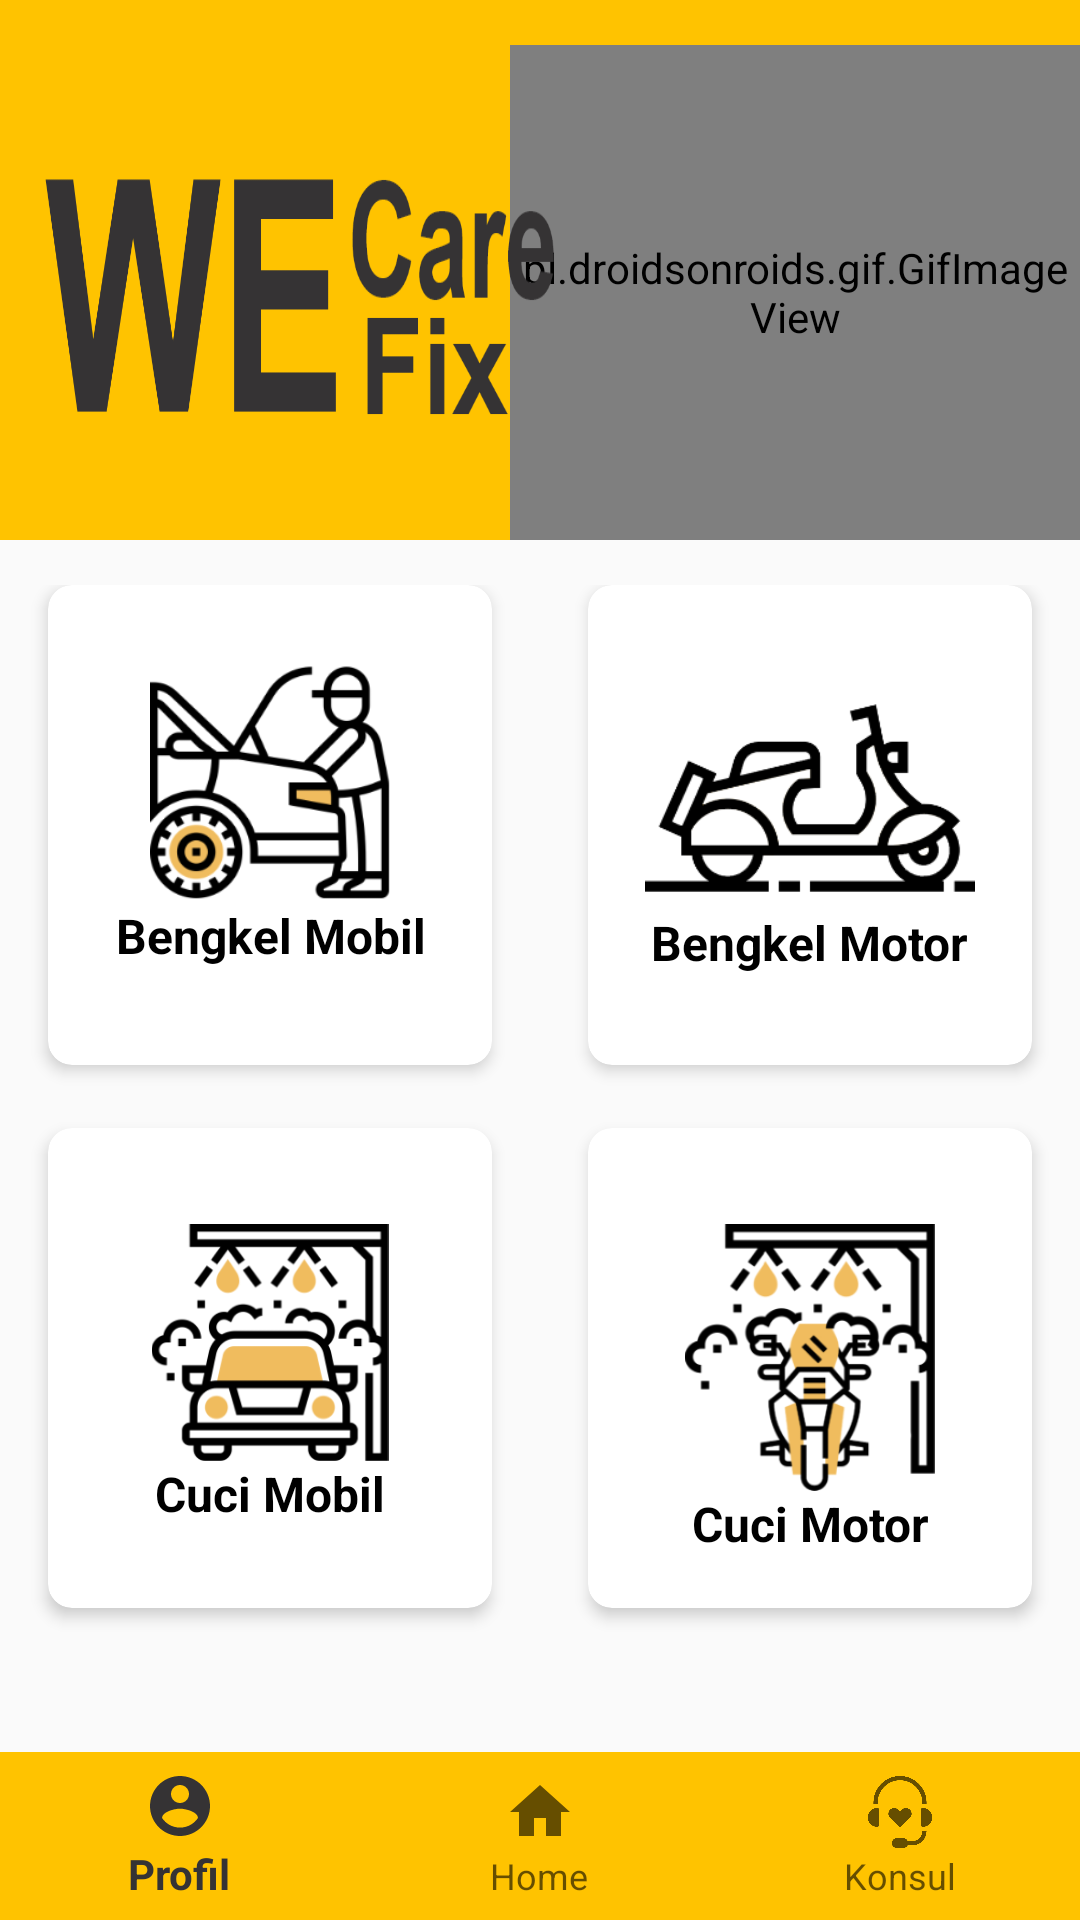

The Android layout XML behind this screen, and the referenced resources:
<!-- AndroidManifest.xml: application theme AppTheme.NoActionBar -->
<!-- res/layout/activity_menu.xml -->
<?xml version="1.0" encoding="utf-8"?>
<androidx.coordinatorlayout.widget.CoordinatorLayout xmlns:android="http://schemas.android.com/apk/res/android"
    xmlns:app="http://schemas.android.com/apk/res-auto"
    xmlns:tools="http://schemas.android.com/tools"
    android:layout_width="match_parent"
    android:layout_height="match_parent"
    xmlns:design="http://schemas.android.com/apk/res-auto"
    tools:context=".Menu_Dashboard.Menu">

    <LinearLayout
        android:layout_width="match_parent"
        android:layout_height="match_parent"
        android:orientation="vertical">

        <RelativeLayout
            android:layout_width="match_parent"
            android:layout_height="180dp"
            android:background="@drawable/bg3">

            <pl.droidsonroids.gif.GifImageView
                android:layout_width="250dp"
                android:layout_height="200dp"
                android:layout_marginLeft="170dp"
                android:background="@drawable/d"
                android:layout_marginTop="15dp" />

            <ImageView
                android:layout_width="100dp"
                android:layout_height="120dp"
                android:background="@drawable/we"
                android:layout_marginLeft="15dp"
                android:layout_marginTop="40dp"/>

            <ImageView
                android:layout_width="70dp"
                android:layout_height="60dp"
                android:layout_marginLeft="116dp"
                android:layout_marginTop="50dp"
                android:background="@drawable/care" />

            <ImageView
                android:layout_width="50dp"
                android:layout_height="50dp"
                android:background="@drawable/fix"
                android:layout_marginTop="97dp"
                android:layout_marginLeft="120dp"/>


        </RelativeLayout>


        <GridLayout
            android:columnCount="2"
            android:rowCount="2"
            android:alignmentMode="alignMargins"
            android:columnOrderPreserved="false"
            android:layout_weight ="8"
            android:layout_width="match_parent"
            android:paddingTop="15dp"
            android:layout_height="wrap_content"
            tools:ignore="ObsoleteLayoutParam"
            >

            <androidx.cardview.widget.CardView
                android:layout_width="0dp"
                android:layout_height="160dp"
                android:layout_row="0"
                android:layout_columnWeight="1"
                android:layout_marginLeft="16dp"
                android:layout_marginRight="16dp"
                android:layout_marginBottom="16dp"
                app:cardCornerRadius="8dp"
                app:cardElevation="3dp"
                >

                <LinearLayout
                    android:id="@+id/cardMobil"
                    android:layout_width="wrap_content"
                    android:layout_height="wrap_content"
                    android:layout_gravity="center_horizontal"
                    android:layout_margin="16dp"
                    android:orientation="vertical">

                    <ImageView
                        android:layout_width="90dp"
                        android:layout_height="90dp"
                        android:layout_gravity="center_horizontal"
                        android:src="@drawable/maintenance"
                        android:paddingTop="10dp"/>

                    <TextView
                        android:layout_width="wrap_content"
                        android:layout_height="wrap_content"
                        android:text="Bengkel Mobil"
                        android:textSize="16dp"
                        android:textAlignment="center"
                        android:layout_gravity="center"
                        android:textColor="#000"
                        android:textStyle="bold" />

                </LinearLayout>


            </androidx.cardview.widget.CardView>

            <androidx.cardview.widget.CardView
                android:layout_width="0dp"
                android:layout_height="160dp"
                android:layout_columnWeight="1"
                android:layout_marginBottom="16dp"
                android:layout_marginLeft="16dp"
                android:layout_marginRight="16dp"
                app:cardElevation="3dp"
                app:cardCornerRadius="8dp">

                <LinearLayout
                    android:id="@+id/cardMotor"
                    android:layout_width="wrap_content"
                    android:layout_height="wrap_content"
                    android:layout_gravity="center_horizontal"
                    android:layout_margin="16dp"
                    android:orientation="vertical">

                    <ImageView
                        android:layout_width="120dp"
                        android:layout_height="110dp"
                        android:layout_gravity="center_horizontal"
                        android:src="@drawable/vespa" />

                    <TextView
                        android:layout_width="wrap_content"
                        android:layout_height="wrap_content"
                        android:text="Bengkel Motor"
                        android:textSize="16dp"
                        android:textAlignment="center"
                        android:textColor="#000"
                        android:textStyle="bold"
                        android:layout_gravity="center"
                        android:layout_marginTop="-18dp"/>

                </LinearLayout>


            </androidx.cardview.widget.CardView>
            <androidx.cardview.widget.CardView
                android:layout_width="0dp"
                android:layout_height="160dp"
                android:layout_columnWeight="1"
                android:layout_marginTop="5dp"
                android:layout_marginBottom="16dp"
                android:layout_marginLeft="16dp"
                android:layout_marginRight="16dp"
                app:cardElevation="3dp"
                app:cardCornerRadius="8dp">

                <LinearLayout
                    android:id="@+id/cardCuciMobil"
                    android:layout_width="wrap_content"
                    android:layout_height="wrap_content"
                    android:layout_gravity="center_horizontal"
                    android:layout_margin="16dp"
                    android:orientation="vertical">

                    <ImageView
                        android:layout_width="110dp"
                        android:layout_height="95dp"
                        android:layout_gravity="center_horizontal"
                        android:paddingTop="16dp"
                        android:src="@drawable/carwash"/>

                    <TextView
                        android:layout_width="wrap_content"
                        android:layout_height="wrap_content"
                        android:text="Cuci Mobil"
                        android:textSize="16dp"
                        android:layout_gravity="center"
                        android:textAlignment="center"
                        android:textColor="#000"
                        android:textStyle="bold"/>

                </LinearLayout>


            </androidx.cardview.widget.CardView>
            <androidx.cardview.widget.CardView
                android:layout_width="0dp"
                android:layout_height="160dp"
                android:layout_columnWeight="1"
                android:layout_marginTop="5dp"
                android:layout_marginBottom="16dp"
                android:layout_marginLeft="16dp"
                android:layout_marginRight="16dp"
                app:cardElevation="3dp"
                app:cardCornerRadius="8dp">

                <LinearLayout
                    android:id="@+id/cardCuciMotor"
                    android:layout_width="wrap_content"
                    android:layout_height="wrap_content"
                    android:layout_gravity="center_horizontal"
                    android:layout_margin="16dp"
                    android:orientation="vertical">

                    <ImageView
                        android:layout_width="100dp"
                        android:layout_height="105dp"
                        android:layout_gravity="center_horizontal"
                        android:src="@drawable/motorwash"
                        android:paddingTop="16dp"/>

                    <TextView
                        android:layout_width="wrap_content"
                        android:layout_height="wrap_content"
                        android:text="Cuci Motor"
                        android:textSize="16dp"
                        android:textAlignment="center"
                        android:layout_gravity="center"
                        android:textColor="#000"
                        android:textStyle="bold"/>

                </LinearLayout>
            </androidx.cardview.widget.CardView>
            
        </GridLayout>
        






    </LinearLayout>

    <FrameLayout
        android:layout_width="match_parent"
        android:layout_height="wrap_content"
        android:layout_gravity="bottom">

        <View
            android:layout_width="match_parent"
            android:layout_height="10dp"
            android:background="@drawable/shadow"/>

        <com.google.android.material.bottomnavigation.BottomNavigationView
            android:layout_width="match_parent"
            android:layout_height="wrap_content"
            android:id="@+id/NavBot"
            android:layout_gravity="bottom"
            design:menu="@menu/main_menu"
            android:background="#FFC300"/>

    </FrameLayout>




</androidx.coordinatorlayout.widget.CoordinatorLayout>
<!-- resources referenced by this layout -->
<resources>
  <!-- drawable bg3: png bitmap (drawable, 6287 bytes) -->
  <!-- drawable care: png bitmap (drawable, 6351 bytes) -->
  <!-- drawable carwash: png bitmap (drawable, 15250 bytes) -->
  <!-- drawable editboxisi: png bitmap (drawable, 8481 bytes) -->
  <!-- drawable fix: png bitmap (drawable, 2044 bytes) -->
  <!-- drawable maintenance: png bitmap (drawable, 15535 bytes) -->
  <!-- drawable motorwash: png bitmap (drawable, 23047 bytes) -->
  <!-- drawable shadow (drawable) -->
  <?xml version="1.0" encoding="utf-8"?>
  <shape xmlns:android="http://schemas.android.com/apk/res/android">
  
      <gradient
          android:angle="90"
          android:startColor="#f8f8f8"
          android:endColor="@android:color/transparent"/>
  </shape>
  <!-- drawable vespa: png bitmap (drawable, 9438 bytes) -->
  <!-- drawable we: png bitmap (drawable, 12133 bytes) -->
  <style name="AppTheme.NoActionBar">
          <item name="windowActionBar">false</item>
          <item name="windowNoTitle">true</item>
      </style>
</resources>
